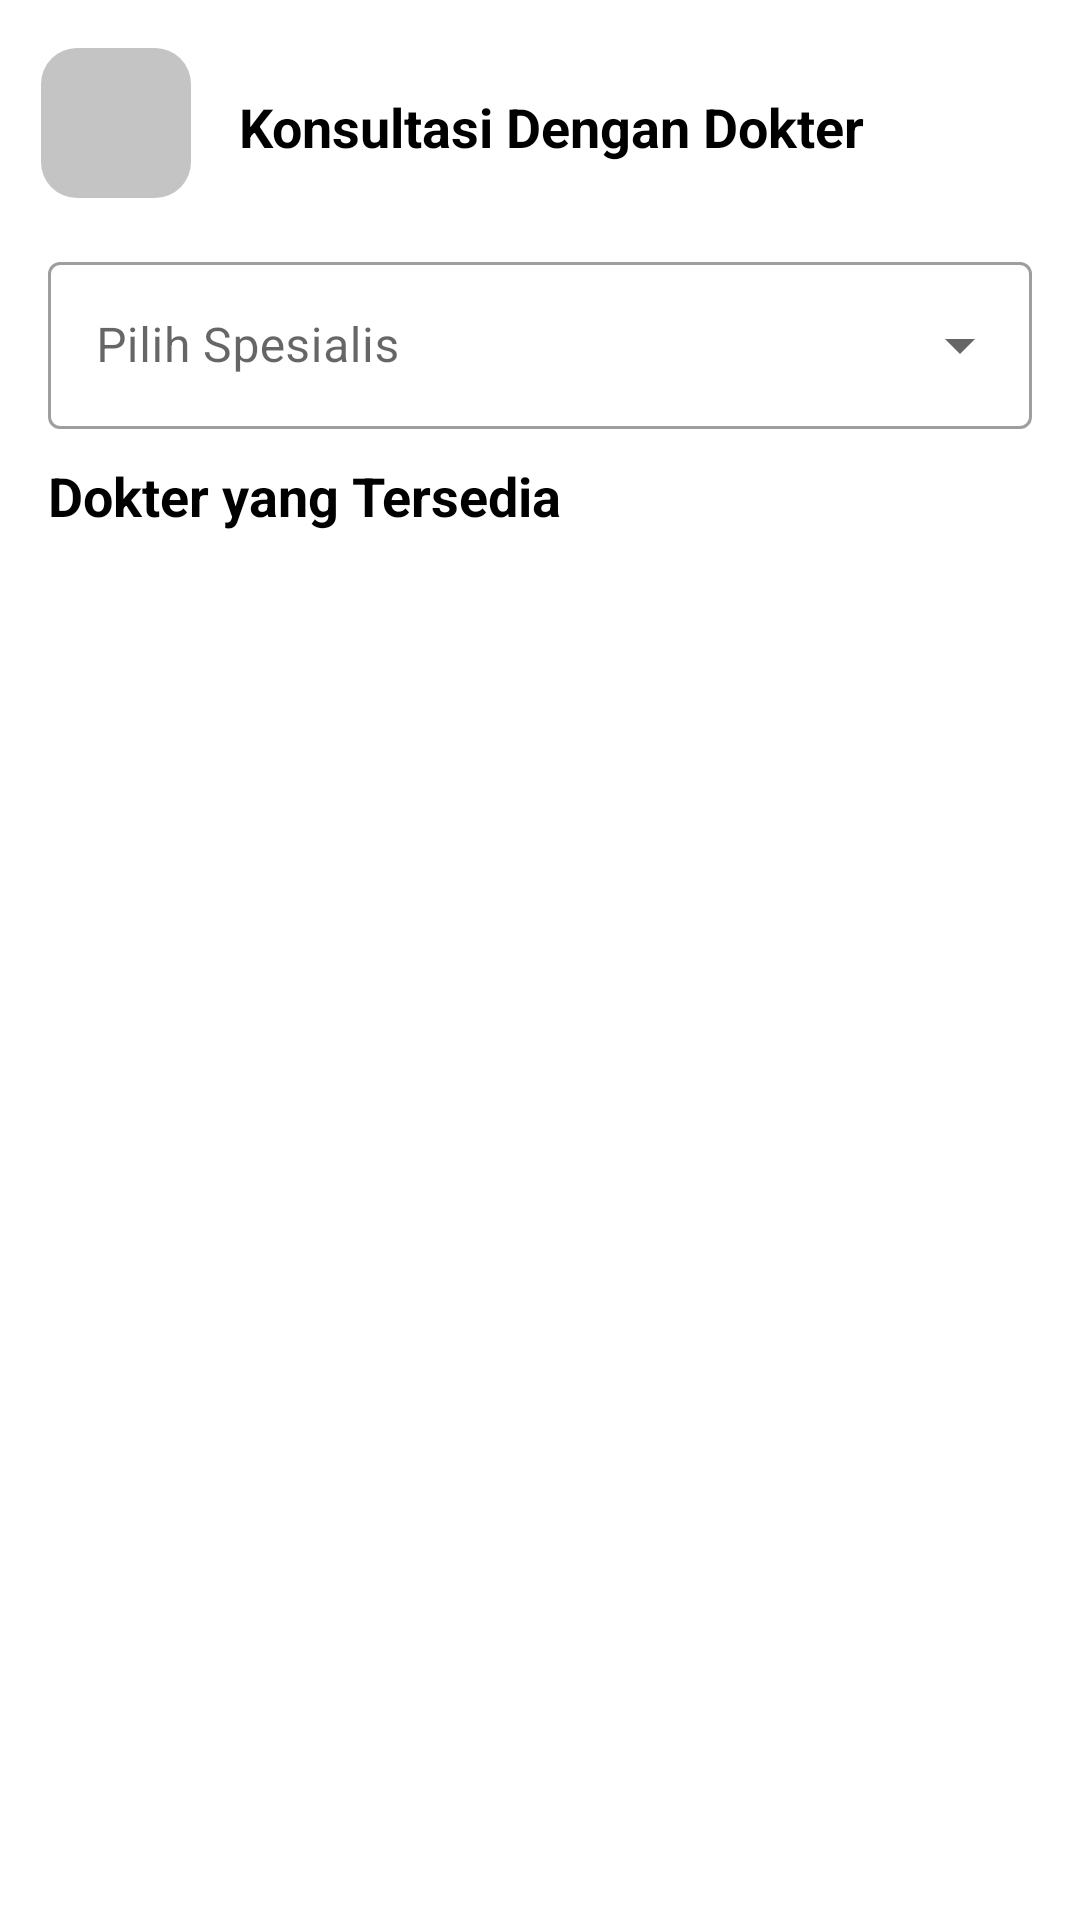

Layout XML and referenced resources for this Android screen:
<!-- AndroidManifest.xml: application theme Theme.Halodoc2 -->
<!-- res/layout/activity_consultation_with_doctor.xml -->
<?xml version="1.0" encoding="utf-8"?>
<androidx.constraintlayout.widget.ConstraintLayout xmlns:android="http://schemas.android.com/apk/res/android"
    xmlns:app="http://schemas.android.com/apk/res-auto"
    xmlns:tools="http://schemas.android.com/tools"
    android:layout_width="match_parent"
    android:layout_height="match_parent"
    tools:context=".ui.home.konsultasi.ConsultationWithDoctorActivity">

    <RelativeLayout
        android:id="@+id/notLogin"
        android:layout_width="match_parent"
        android:layout_height="600dp"
        app:layout_constraintEnd_toEndOf="parent"
        app:layout_constraintStart_toStartOf="parent"
        app:layout_constraintTop_toTopOf="parent"
        android:visibility="gone">

        <TextView
            android:id="@+id/textView8"
            android:layout_width="wrap_content"
            android:layout_height="wrap_content"
            android:layout_centerInParent="true"
            android:text="Ups, kamu belum login"
            android:textColor="@color/black"
            android:textSize="24sp"
            android:textStyle="bold" />

        <Button
            android:id="@+id/loginBtn"
            android:layout_width="200dp"
            android:layout_height="60dp"
            android:layout_below="@id/textView8"
            android:layout_centerHorizontal="true"
            android:text="Login" />

    </RelativeLayout>

    <androidx.constraintlayout.widget.ConstraintLayout
        android:id="@+id/pickDoctor"
        android:layout_width="match_parent"
        android:layout_height="match_parent"
        app:layout_constraintEnd_toEndOf="parent"
        app:layout_constraintStart_toStartOf="parent"
        app:layout_constraintTop_toTopOf="parent">

        <ImageButton
            android:id="@+id/backButton"
            android:layout_width="50dp"
            android:layout_height="50dp"
            android:layout_marginTop="16dp"
            android:background="@drawable/rounded_all"
            android:contentDescription="@string/button"
            android:src="@drawable/ic_baseline_arrow_back_24"
            app:layout_constraintEnd_toEndOf="parent"
            app:layout_constraintHorizontal_bias="0.044"
            app:layout_constraintStart_toStartOf="parent"
            app:layout_constraintTop_toTopOf="parent"
            app:tint="@color/white" />


        <TextView
            android:id="@+id/textView23"
            android:layout_width="wrap_content"
            android:layout_height="wrap_content"
            android:layout_marginStart="16dp"
            android:layout_marginTop="30dp"
            android:text="Konsultasi Dengan Dokter"
            android:textColor="@color/black"
            android:textSize="18sp"
            android:textStyle="bold"
            app:layout_constraintStart_toEndOf="@+id/backButton"
            app:layout_constraintTop_toTopOf="parent" />


        <com.google.android.material.textfield.TextInputLayout
            android:id="@+id/services"
            style="@style/Widget.MaterialComponents.TextInputLayout.OutlinedBox.ExposedDropdownMenu"
            android:layout_width="match_parent"
            android:layout_height="wrap_content"
            android:layout_marginStart="16dp"
            android:layout_marginTop="16dp"
            android:layout_marginEnd="16dp"
            app:layout_constraintTop_toBottomOf="@+id/backButton">

            <AutoCompleteTextView
                android:id="@+id/specialistEt"
                android:layout_width="match_parent"
                android:layout_height="wrap_content"
                android:layout_weight="1"
                android:hint="Pilih Spesialis"
                android:inputType="none" />

        </com.google.android.material.textfield.TextInputLayout>

        <TextView
            android:id="@+id/textView24"
            android:layout_width="wrap_content"
            android:layout_height="wrap_content"
            android:layout_marginStart="16dp"
            android:layout_marginTop="10dp"
            android:text="Dokter yang Tersedia"
            android:textColor="@color/black"
            android:textSize="18sp"
            android:textStyle="bold"
            app:layout_constraintStart_toStartOf="parent"
            app:layout_constraintTop_toBottomOf="@+id/services" />


        <androidx.recyclerview.widget.RecyclerView
            android:id="@+id/rvDoctor"
            android:layout_width="match_parent"
            android:layout_height="0dp"
            app:layout_constraintBottom_toBottomOf="parent"
            app:layout_constraintEnd_toEndOf="parent"
            app:layout_constraintHorizontal_bias="1.0"
            app:layout_constraintStart_toStartOf="parent"
            app:layout_constraintTop_toBottomOf="@+id/textView24"
            app:layout_constraintVertical_bias="1.0"
            tools:listitem="@layout/item_list_doctor" />

        <TextView
            android:id="@+id/noData"
            android:layout_width="wrap_content"
            android:layout_height="wrap_content"
            android:text="Tidak Ada Dokter"
            android:textColor="@color/black"
            android:textSize="24sp"
            android:textStyle="bold"
            android:visibility="gone"
            app:layout_constraintBottom_toBottomOf="parent"
            app:layout_constraintEnd_toEndOf="parent"
            app:layout_constraintStart_toStartOf="parent"
            app:layout_constraintTop_toBottomOf="@+id/textView24" />


        <ProgressBar
            android:id="@+id/progress_bar"
            android:layout_width="wrap_content"
            android:layout_height="wrap_content"
            android:visibility="gone"
            app:layout_constraintBottom_toBottomOf="parent"
            app:layout_constraintEnd_toEndOf="parent"
            app:layout_constraintStart_toStartOf="parent"
            app:layout_constraintTop_toBottomOf="@+id/textView24" />

    </androidx.constraintlayout.widget.ConstraintLayout>

</androidx.constraintlayout.widget.ConstraintLayout>
<!-- res/layout/item_list_doctor.xml (included above) -->
<?xml version="1.0" encoding="utf-8"?>
<androidx.cardview.widget.CardView xmlns:android="http://schemas.android.com/apk/res/android"
    android:layout_width="match_parent"
    android:layout_height="wrap_content"
    xmlns:app="http://schemas.android.com/apk/res-auto"
    app:cardCornerRadius="10dp"
    android:elevation="10dp"
    android:id="@+id/cvDoctor"
    android:layout_marginStart="16dp"
    android:layout_marginEnd="16dp"
    android:layout_marginTop="10dp">

    <com.makeramen.roundedimageview.RoundedImageView
        android:id="@+id/dp"
        android:layout_width="100dp"
        android:layout_height="150dp"
        android:elevation="10dp"
        android:scaleType="centerCrop"
        android:layout_margin="16dp"
        app:riv_corner_radius="10dp"/>

    <TextView
        android:id="@+id/name"
        android:layout_width="wrap_content"
        android:layout_height="wrap_content"
        android:layout_marginStart="130dp"
        android:layout_marginTop="20sp"
        android:maxLines="1"
        android:textColor="@color/black"
        android:text="Nama Dokter" />

    <TextView
        android:id="@+id/sertifikatKeahlian"
        android:layout_width="wrap_content"
        android:layout_height="wrap_content"
        android:text="Dokter Penyakit Dalam"
        android:textStyle="bold"
        android:textSize="11sp"
        android:textColor="@color/black"
        android:layout_marginStart="130dp"
        android:layout_marginTop="45dp" />

    <ImageView
        android:layout_width="wrap_content"
        android:layout_height="wrap_content"
        android:src="@drawable/ic_baseline_work_24"
        android:layout_marginTop="70dp"
        android:contentDescription="@string/image"
        android:layout_marginStart="130dp" />

    <TextView
        android:id="@+id/pengalaman"
        android:layout_width="wrap_content"
        android:layout_height="wrap_content"
        android:text="Bekerja selama 5 tahun"
        android:textColor="@color/black"
        android:layout_marginTop="75dp"
        android:layout_marginStart="160dp"
        android:textSize="11sp"/>

    <ImageView
        android:id="@+id/thumb"
        android:layout_width="wrap_content"
        android:layout_height="wrap_content"
        android:src="@drawable/ic_baseline_thumb_up_24"
        android:layout_marginStart="130dp"
        android:layout_marginTop="100dp"
        android:contentDescription="@string/image" />

    <TextView
        android:id="@+id/like"
        android:layout_width="wrap_content"
        android:layout_height="wrap_content"
        android:text="99.0%"
        android:textSize="11sp"
        android:textColor="@color/black"
        android:layout_marginTop="105dp"
        android:layout_marginStart="160dp" />

    <TextView
        android:id="@+id/price"
        android:layout_width="wrap_content"
        android:layout_height="wrap_content"
        android:text="Biaya: Rp.25.000"
        android:textSize="11sp"
        android:layout_marginTop="130dp"
        android:layout_marginStart="130dp"
        android:textColor="@color/black"/>


    <RelativeLayout
        android:id="@+id/rl"
        android:layout_width="match_parent"
        android:layout_height="25dp"
        android:layout_marginStart="130dp"
        android:layout_marginTop="160dp"
        android:layout_marginEnd="16dp"
        android:layout_marginBottom="16dp">

        <View
            android:layout_width="100dp"
            android:layout_height="wrap_content"
            android:background="@drawable/rounded_five_dp2"
            android:layout_alignParentEnd="true" />

        <TextView
            android:layout_width="wrap_content"
            android:layout_height="wrap_content"
            android:text="Konsultasi"
            android:textColor="@color/white"
            android:textStyle="bold"
            android:layout_marginTop="3dp"
            android:layout_alignParentEnd="true"
            android:layout_marginEnd="16dp" />

    </RelativeLayout>


</androidx.cardview.widget.CardView>
<!-- resources referenced by this layout -->
<resources>
  <color name="black">#FF000000</color>
  <color name="white">#FFFFFFFF</color>
  <!-- drawable ic_baseline_thumb_up_24 (drawable) -->
  <vector android:height="24dp" android:tint="#020202"
      android:viewportHeight="24" android:viewportWidth="24"
      android:width="24dp" xmlns:android="http://schemas.android.com/apk/res/android">
      <path android:fillColor="@android:color/white" android:pathData="M1,21h4L5,9L1,9v12zM23,10c0,-1.1 -0.9,-2 -2,-2h-6.31l0.95,-4.57 0.03,-0.32c0,-0.41 -0.17,-0.79 -0.44,-1.06L14.17,1 7.59,7.59C7.22,7.95 7,8.45 7,9v10c0,1.1 0.9,2 2,2h9c0.83,0 1.54,-0.5 1.84,-1.22l3.02,-7.05c0.09,-0.23 0.14,-0.47 0.14,-0.73v-2z"/>
  </vector>
  <!-- drawable ic_baseline_work_24 (drawable) -->
  <vector android:height="24dp" android:tint="#020202"
      android:viewportHeight="24" android:viewportWidth="24"
      android:width="24dp" xmlns:android="http://schemas.android.com/apk/res/android">
      <path android:fillColor="@android:color/white" android:pathData="M20,6h-4L16,4c0,-1.11 -0.89,-2 -2,-2h-4c-1.11,0 -2,0.89 -2,2v2L4,6c-1.11,0 -1.99,0.89 -1.99,2L2,19c0,1.11 0.89,2 2,2h16c1.11,0 2,-0.89 2,-2L22,8c0,-1.11 -0.89,-2 -2,-2zM14,6h-4L10,4h4v2z"/>
  </vector>
  <!-- drawable rounded_all (drawable) -->
  <?xml version="1.0" encoding="utf-8"?>
  <shape xmlns:android="http://schemas.android.com/apk/res/android">
  
      <corners android:radius="12dp" />
      <solid android:color="@color/grey" />
  
  
  
  </shape>
  <!-- drawable rounded_five_dp2 (drawable) -->
  <?xml version="1.0" encoding="utf-8"?>
  <shape xmlns:android="http://schemas.android.com/apk/res/android">
  
      <corners android:radius="5dp" />
      <solid android:color="@color/background" />
  
  
  
  </shape>
  <string name="button" />
  <string name="image">image</string>
  <style name="Theme.Halodoc2" parent="Theme.MaterialComponents.Light.NoActionBar">
          
          <item name="android:forceDarkAllowed" tools:targetApi="q">false</item>
          <item name="colorPrimary">@color/background</item>
          <item name="colorPrimaryVariant">@color/background</item>
          <item name="colorOnPrimary">@color/white</item>
          
          <item name="colorSecondary">@color/teal_200</item>
          <item name="colorSecondaryVariant">@color/teal_700</item>
          <item name="colorOnSecondary">@color/black</item>
          
          <item name="android:statusBarColor" tools:targetApi="l">?attr/colorPrimaryVariant</item>
          
      </style>
  <color name="grey">#C4C4C4</color>
  <color name="background">#E61B4F</color>
  <color name="teal_200">#FF03DAC5</color>
  <color name="teal_700">#FF018786</color>
</resources>
